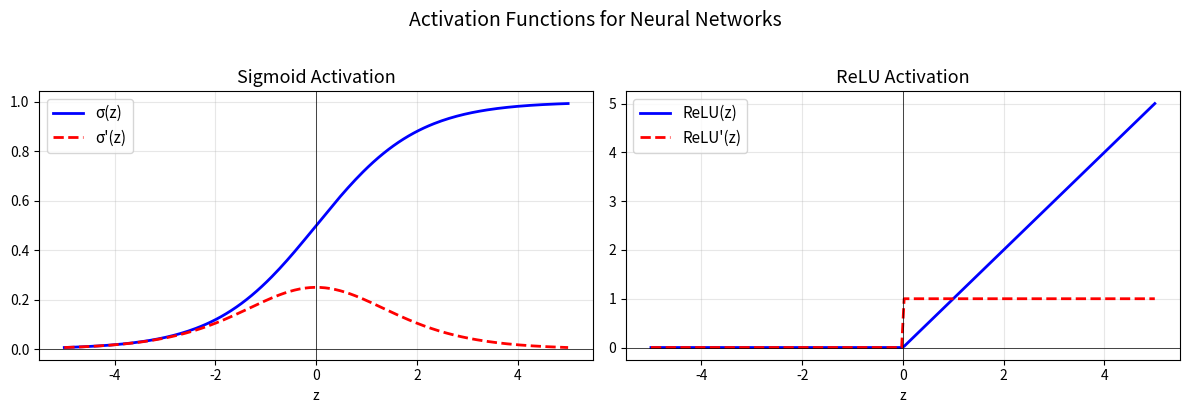
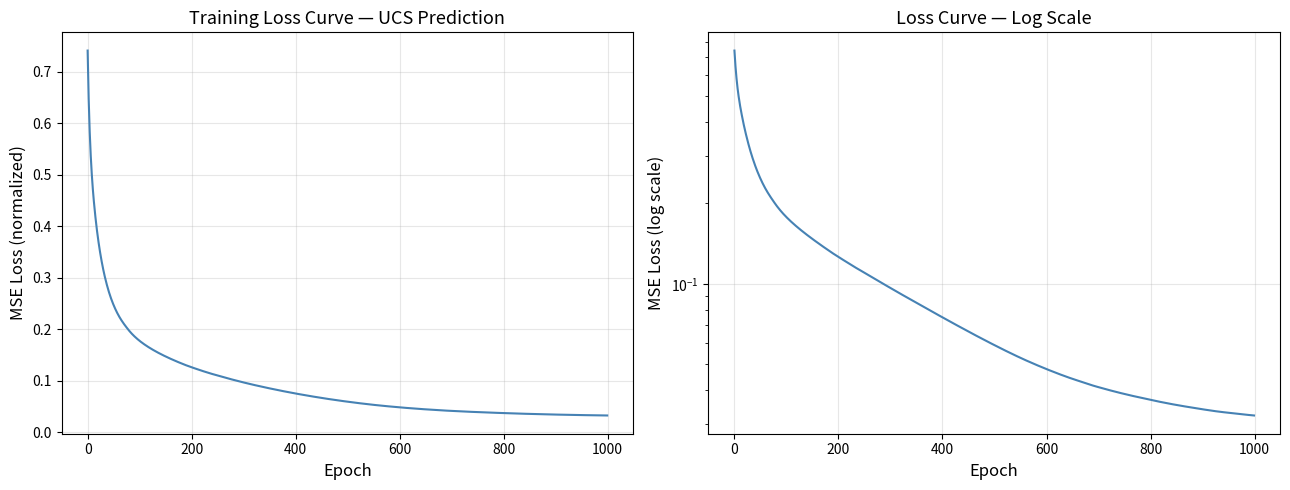
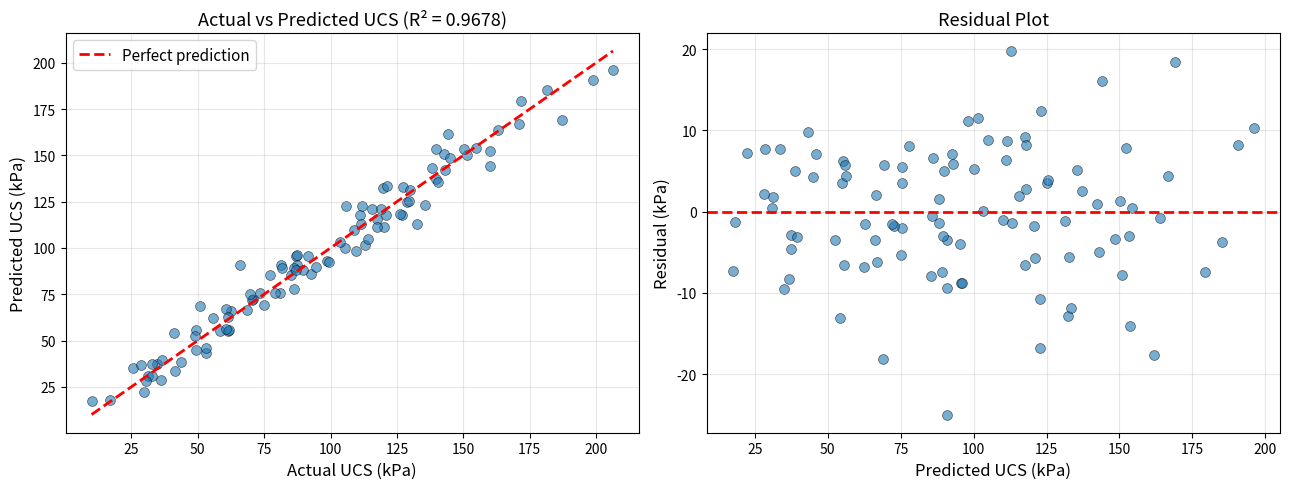

The script that saved these images, in order:
# ───────────────────────────────────────────────────────
# GENERATE SYNTHETIC SOIL DATA FOR UCS PREDICTION
# ───────────────────────────────────────────────────────

import numpy as np
import matplotlib.pyplot as plt

np.random.seed(42)

n_samples = 100

# Feature ranges typical for cohesive soils
N_value       = np.random.uniform(5, 40, n_samples)       # SPT blow count
depth         = np.random.uniform(1, 20, n_samples)       # meters
water_content = np.random.uniform(10, 45, n_samples)      # percent

# Synthetic UCS (kPa) — realistic relationship with noise
# UCS increases with N-value and depth, decreases with water content
UCS = (3.5 * N_value
       + 2.0 * depth
       - 1.8 * water_content
       + 50.0
       + np.random.normal(0, 8, n_samples))  # noise

UCS = np.clip(UCS, 10, None)  # UCS must be positive

# Stack into feature matrix: (100, 3)
X = np.column_stack([N_value, depth, water_content])
y = UCS.reshape(-1, 1)  # (100, 1)

print(f"Feature matrix X: {X.shape}")
print(f"Target vector y:  {y.shape}")
print(f"\nFirst 5 samples:")
print(f"{'N_value':>8} {'Depth':>6} {'WC(%)':>6} {'UCS(kPa)':>10}")
print("─" * 34)
for i in range(5):
    print(f"{X[i, 0]:8.1f} {X[i, 1]:6.1f} {X[i, 2]:6.1f} {y[i, 0]:10.1f}")

# ───────────────────────────────────────────────────────
# NORMALIZE THE DATA — Critical for neural networks
# ───────────────────────────────────────────────────────

# Standardize features: zero mean, unit variance
X_mean = X.mean(axis=0)
X_std  = X.std(axis=0)
X_norm = (X - X_mean) / X_std

# Normalize target similarly
y_mean = y.mean()
y_std  = y.std()
y_norm = (y - y_mean) / y_std

print("Normalization statistics:")
print(f"  X mean: {X_mean}")
print(f"  X std:  {X_std}")
print(f"  y mean: {y_mean:.2f}, y std: {y_std:.2f}")
print(f"\nNormalized X range: [{X_norm.min():.2f}, {X_norm.max():.2f}]")
print(f"Normalized y range: [{y_norm.min():.2f}, {y_norm.max():.2f}]")
print()
print("Why normalize? Features have very different scales:")
print(f"  N_value range: {N_value.min():.1f} – {N_value.max():.1f}")
print(f"  Depth range:   {depth.min():.1f} – {depth.max():.1f}")
print(f"  WC range:      {water_content.min():.1f} – {water_content.max():.1f}")
print("Without normalization, large-scale features dominate the gradients.")

# ───────────────────────────────────────────────────────
# ACTIVATION FUNCTIONS AND THEIR DERIVATIVES
# ───────────────────────────────────────────────────────

def sigmoid(z):
    """Sigmoid activation: squashes input to (0, 1)."""
    return 1.0 / (1.0 + np.exp(-np.clip(z, -500, 500)))

def sigmoid_derivative(a):
    """Derivative of sigmoid: σ'(z) = σ(z) * (1 - σ(z)).
    Input `a` is the sigmoid output (already activated)."""
    return a * (1.0 - a)

def relu(z):
    """ReLU activation: max(0, z)."""
    return np.maximum(0, z)

def relu_derivative(z):
    """Derivative of ReLU: 1 if z > 0, else 0."""
    return (z > 0).astype(float)

# Visualize both activation functions
z = np.linspace(-5, 5, 200)

fig, axes = plt.subplots(1, 2, figsize=(12, 4))

# Sigmoid
axes[0].plot(z, sigmoid(z), 'b-', linewidth=2, label='σ(z)')
axes[0].plot(z, sigmoid_derivative(sigmoid(z)), 'r--', linewidth=2, label="σ'(z)")
axes[0].axhline(y=0, color='k', linewidth=0.5)
axes[0].axvline(x=0, color='k', linewidth=0.5)
axes[0].set_title('Sigmoid Activation', fontsize=13)
axes[0].set_xlabel('z')
axes[0].legend(fontsize=11)
axes[0].grid(True, alpha=0.3)

# ReLU
axes[1].plot(z, relu(z), 'b-', linewidth=2, label='ReLU(z)')
axes[1].plot(z, relu_derivative(z), 'r--', linewidth=2, label="ReLU'(z)")
axes[1].axhline(y=0, color='k', linewidth=0.5)
axes[1].axvline(x=0, color='k', linewidth=0.5)
axes[1].set_title('ReLU Activation', fontsize=13)
axes[1].set_xlabel('z')
axes[1].legend(fontsize=11)
axes[1].grid(True, alpha=0.3)

plt.suptitle('Activation Functions for Neural Networks', fontsize=14, y=1.02)
plt.tight_layout()
plt.show()

print("Sigmoid: good for probabilities (0–1 output)")
print("ReLU:    good for hidden layers — fast, avoids vanishing gradient")

# ───────────────────────────────────────────────────────
# INITIALIZE NETWORK PARAMETERS
# ───────────────────────────────────────────────────────

np.random.seed(42)

# Network architecture
n_input  = 3   # N_value, depth, water_content
n_hidden = 8   # hidden neurons
n_output = 1   # UCS prediction

# He initialization: scale = sqrt(2 / n_input_to_layer)
W1 = np.random.randn(n_input, n_hidden) * np.sqrt(2.0 / n_input)
b1 = np.zeros((1, n_hidden))

W2 = np.random.randn(n_hidden, n_output) * np.sqrt(2.0 / n_hidden)
b2 = np.zeros((1, n_output))

print("Network architecture:")
print(f"  Input layer:  {n_input} features (N_value, depth, water_content)")
print(f"  Hidden layer: {n_hidden} neurons with ReLU")
print(f"  Output layer: {n_output} neuron (linear — regression)")
print()
print("Parameter shapes:")
print(f"  W1: {W1.shape}  (input → hidden weights)")
print(f"  b1: {b1.shape}  (hidden biases)")
print(f"  W2: {W2.shape}  (hidden → output weights)")
print(f"  b2: {b2.shape}  (output bias)")
print()
total_params = W1.size + b1.size + W2.size + b2.size
print(f"Total trainable parameters: {total_params}")
print(f"  (W1: {W1.size} + b1: {b1.size} + W2: {W2.size} + b2: {b2.size})")

# ───────────────────────────────────────────────────────
# FORWARD PASS — Compute predictions
# ───────────────────────────────────────────────────────

def forward(X, W1, b1, W2, b2):
    """
    Forward pass through a 2-layer neural network.
    
    Returns:
        z1, a1, z2, y_pred — intermediate values needed for backprop
    """
    # Layer 1: Linear → ReLU
    z1 = X @ W1 + b1          # (N, 3) @ (3, 8) + (1, 8) → (N, 8)
    a1 = relu(z1)             # (N, 8)
    
    # Layer 2: Linear (regression output)
    z2 = a1 @ W2 + b2         # (N, 8) @ (8, 1) + (1, 1) → (N, 1)
    y_pred = z2                # linear output for regression
    
    return z1, a1, z2, y_pred

# Run forward pass with initial (random) weights
z1, a1, z2, y_pred = forward(X_norm, W1, b1, W2, b2)

print("Forward pass shapes:")
print(f"  X_norm → {X_norm.shape}")
print(f"  z1     → {z1.shape}   (linear combination)")
print(f"  a1     → {a1.shape}   (after ReLU)")
print(f"  z2     → {z2.shape}   (output linear)")
print(f"  y_pred → {y_pred.shape}")
print()
print("Initial predictions (random weights — expect garbage):")
for i in range(5):
    actual = y[i, 0]
    pred_denorm = y_pred[i, 0] * y_std + y_mean  # de-normalize
    print(f"  Sample {i}: Actual UCS = {actual:.1f} kPa, Predicted = {pred_denorm:.1f} kPa")

# ───────────────────────────────────────────────────────
# LOSS FUNCTION — Mean Squared Error
# ───────────────────────────────────────────────────────

def mse_loss(y_true, y_pred):
    """Mean Squared Error loss."""
    return np.mean((y_true - y_pred) ** 2)

def mse_gradient(y_true, y_pred):
    """Gradient of MSE w.r.t. y_pred: dL/dy_pred = 2/N * (y_pred - y_true)."""
    N = y_true.shape[0]
    return (2.0 / N) * (y_pred - y_true)

# Compute initial loss
initial_loss = mse_loss(y_norm, y_pred)
print(f"Initial loss (normalized): {initial_loss:.4f}")
print(f"This is high because weights are random — training will reduce it.")

# ───────────────────────────────────────────────────────
# BACKPROPAGATION — Compute gradients for all parameters
# ───────────────────────────────────────────────────────

def backward(X, y_true, z1, a1, z2, y_pred, W1, W2):
    """
    Backpropagation through the 2-layer network.
    
    Returns:
        dW1, db1, dW2, db2 — gradients for each parameter
    """
    N = X.shape[0]
    
    # ---- Output layer gradients ----
    # dL/dz2 = dL/dy_pred (linear activation, so derivative = 1)
    dz2 = mse_gradient(y_true, y_pred)    # (N, 1)
    
    # dL/dW2 = a1.T @ dz2
    dW2 = a1.T @ dz2                      # (8, N) @ (N, 1) → (8, 1)
    
    # dL/db2 = sum of dz2 across samples
    db2 = np.sum(dz2, axis=0, keepdims=True)  # (1, 1)
    
    # ---- Hidden layer gradients ----
    # dL/da1 = dz2 @ W2.T
    da1 = dz2 @ W2.T                      # (N, 1) @ (1, 8) → (N, 8)
    
    # dL/dz1 = dL/da1 * ReLU'(z1)
    dz1 = da1 * relu_derivative(z1)       # (N, 8) element-wise
    
    # dL/dW1 = X.T @ dz1
    dW1 = X.T @ dz1                       # (3, N) @ (N, 8) → (3, 8)
    
    # dL/db1 = sum of dz1 across samples
    db1 = np.sum(dz1, axis=0, keepdims=True)  # (1, 8)
    
    return dW1, db1, dW2, db2

# Test backprop
dW1, db1, dW2, db2 = backward(X_norm, y_norm, z1, a1, z2, y_pred, W1, W2)

print("Gradient shapes (must match parameter shapes):")
print(f"  dW1: {dW1.shape}  (matches W1: {W1.shape})")
print(f"  db1: {db1.shape}  (matches b1: {b1.shape})")
print(f"  dW2: {dW2.shape}  (matches W2: {W2.shape})")
print(f"  db2: {db2.shape}  (matches b2: {b2.shape})")
print()
print("Gradient magnitudes:")
print(f"  |dW1| mean: {np.abs(dW1).mean():.6f}")
print(f"  |dW2| mean: {np.abs(dW2).mean():.6f}")

# ───────────────────────────────────────────────────────
# TRAINING LOOP — Full gradient descent
# ───────────────────────────────────────────────────────

np.random.seed(42)

# Re-initialize weights
W1 = np.random.randn(n_input, n_hidden) * np.sqrt(2.0 / n_input)
b1 = np.zeros((1, n_hidden))
W2 = np.random.randn(n_hidden, n_output) * np.sqrt(2.0 / n_hidden)
b2 = np.zeros((1, n_output))

# Hyperparameters
learning_rate = 0.01
epochs = 1000

# Track loss history
loss_history = []

for epoch in range(epochs):
    # 1. Forward pass
    z1, a1, z2, y_pred = forward(X_norm, W1, b1, W2, b2)
    
    # 2. Compute loss
    loss = mse_loss(y_norm, y_pred)
    loss_history.append(loss)
    
    # 3. Backward pass
    dW1, db1, dW2, db2 = backward(X_norm, y_norm, z1, a1, z2, y_pred, W1, W2)
    
    # 4. Update weights (gradient descent)
    W1 -= learning_rate * dW1
    b1 -= learning_rate * db1
    W2 -= learning_rate * dW2
    b2 -= learning_rate * db2
    
    # Print progress
    if epoch % 100 == 0 or epoch == epochs - 1:
        print(f"Epoch {epoch:4d}/{epochs} | Loss: {loss:.6f}")

print(f"\nTraining complete!")
print(f"  Initial loss: {loss_history[0]:.6f}")
print(f"  Final loss:   {loss_history[-1]:.6f}")
print(f"  Reduction:    {(1 - loss_history[-1]/loss_history[0])*100:.1f}%")

# ───────────────────────────────────────────────────────
# VISUALIZE THE LOSS CURVE
# ───────────────────────────────────────────────────────

fig, axes = plt.subplots(1, 2, figsize=(13, 5))

# Full loss curve
axes[0].plot(loss_history, color='steelblue', linewidth=1.5)
axes[0].set_xlabel('Epoch', fontsize=12)
axes[0].set_ylabel('MSE Loss (normalized)', fontsize=12)
axes[0].set_title('Training Loss Curve — UCS Prediction', fontsize=13)
axes[0].grid(True, alpha=0.3)

# Log scale for detail
axes[1].plot(loss_history, color='steelblue', linewidth=1.5)
axes[1].set_yscale('log')
axes[1].set_xlabel('Epoch', fontsize=12)
axes[1].set_ylabel('MSE Loss (log scale)', fontsize=12)
axes[1].set_title('Loss Curve — Log Scale', fontsize=13)
axes[1].grid(True, alpha=0.3)

plt.tight_layout()
plt.show()

print("The loss decreases rapidly in early epochs, then converges.")
print("This is healthy training behavior — the network is learning.")

# ───────────────────────────────────────────────────────
# EVALUATE — Compare predictions vs actual UCS values
# ───────────────────────────────────────────────────────

# Final predictions (de-normalized)
_, _, _, y_pred_norm = forward(X_norm, W1, b1, W2, b2)
y_pred_actual = y_pred_norm * y_std + y_mean  # back to kPa

# R-squared
ss_res = np.sum((y - y_pred_actual) ** 2)
ss_tot = np.sum((y - y.mean()) ** 2)
r_squared = 1 - ss_res / ss_tot

# RMSE in kPa
rmse = np.sqrt(np.mean((y - y_pred_actual) ** 2))

print(f"Model Performance:")
print(f"  R² score: {r_squared:.4f}")
print(f"  RMSE:     {rmse:.2f} kPa")
print()

# Plot actual vs predicted
fig, axes = plt.subplots(1, 2, figsize=(13, 5))

# Scatter plot
axes[0].scatter(y, y_pred_actual, alpha=0.6, edgecolors='k', linewidth=0.5, s=50)
min_val = min(y.min(), y_pred_actual.min())
max_val = max(y.max(), y_pred_actual.max())
axes[0].plot([min_val, max_val], [min_val, max_val], 'r--', linewidth=2, label='Perfect prediction')
axes[0].set_xlabel('Actual UCS (kPa)', fontsize=12)
axes[0].set_ylabel('Predicted UCS (kPa)', fontsize=12)
axes[0].set_title(f'Actual vs Predicted UCS (R² = {r_squared:.4f})', fontsize=13)
axes[0].legend(fontsize=11)
axes[0].grid(True, alpha=0.3)

# Residual plot
residuals = (y - y_pred_actual).flatten()
axes[1].scatter(y_pred_actual, residuals, alpha=0.6, edgecolors='k', linewidth=0.5, s=50)
axes[1].axhline(y=0, color='r', linewidth=2, linestyle='--')
axes[1].set_xlabel('Predicted UCS (kPa)', fontsize=12)
axes[1].set_ylabel('Residual (kPa)', fontsize=12)
axes[1].set_title('Residual Plot', fontsize=13)
axes[1].grid(True, alpha=0.3)

plt.tight_layout()
plt.show()

print("Points near the red line = good predictions.")
print("Random residuals = model is not systematically biased.")

# ───────────────────────────────────────────────────────
# SAMPLE PREDICTIONS TABLE
# ───────────────────────────────────────────────────────

print(f"{'Sample':>6} {'N_value':>8} {'Depth':>6} {'WC(%)':>6} │ {'Actual':>10} {'Predicted':>10} {'Error':>8}")
print("─" * 64)
for i in range(15):
    err = y_pred_actual[i, 0] - y[i, 0]
    print(f"{i+1:6d} {X[i,0]:8.1f} {X[i,1]:6.1f} {X[i,2]:6.1f} │ "
          f"{y[i,0]:10.1f} {y_pred_actual[i,0]:10.1f} {err:+8.1f} kPa")

# EXERCISE 1: Change hidden layer size
# n_hidden = 4   # try smaller
# n_hidden = 16  # try larger
# Re-run the training loop and compare R² values

# EXERCISE 2: Use sigmoid activation
# Modify the forward() function to use sigmoid instead of relu
# Modify backward() to use sigmoid_derivative instead of relu_derivative
# Hint: sigmoid_derivative takes the activated value (a1), not the pre-activation (z1)

# EXERCISE 3: Learning rate comparison
# learning_rates = [0.001, 0.01, 0.1, 0.5]
# for lr in learning_rates:
#     # Reset weights, train, store loss_history
#     # Plot all curves on one figure
#     pass
